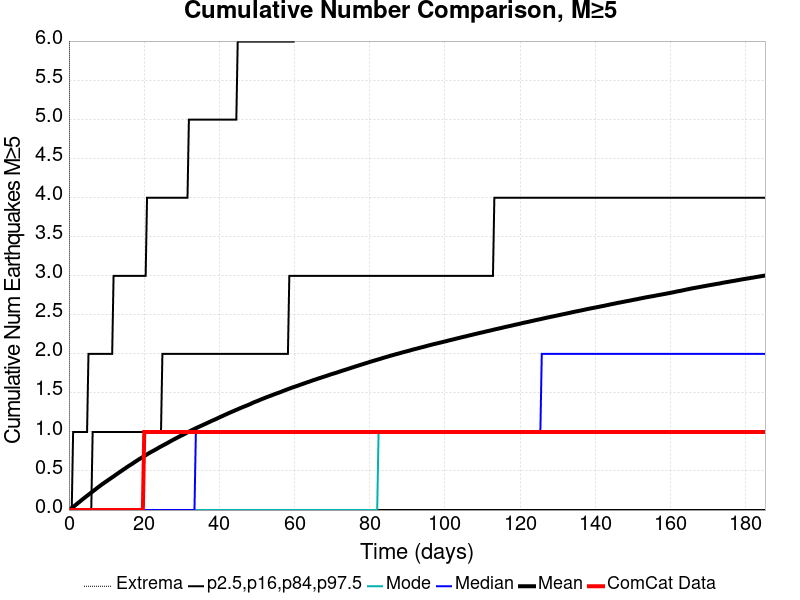

Values plotted in this chart, from the file beside it:
Time (days), ComCat Data, Simulation Mean, Simulation Median, Simulation Mode, Simulation Minimum, Simulation Maximum, 2.5 %-ile, 16 %-ile, 84 %-ile, 97.5 %-ile
0.0, 0.0, 0.0, 0.0, 0.0, 0.0, 0.0, 0.0, 0.0, 0.0, 0.0
0.371, 0.0, 0.0129, 0.0, 0.0, 0.0, 19.0, 0.0, 0.0, 0.0, 0.0
0.742, 0.0, 0.02558, 0.0, 0.0, 0.0, 26.0, 0.0, 0.0, 0.0, 0.0
1.113, 0.0, 0.03962, 0.0, 0.0, 0.0, 33.0, 0.0, 0.0, 0.0, 1.0
1.484, 0.0, 0.0536, 0.0, 0.0, 0.0, 34.0, 0.0, 0.0, 0.0, 1.0
1.855, 0.0, 0.06854, 0.0, 0.0, 0.0, 45.0, 0.0, 0.0, 0.0, 1.0
2.226, 0.0, 0.08335, 0.0, 0.0, 0.0, 52.0, 0.0, 0.0, 0.0, 1.0
2.597, 0.0, 0.09675, 0.0, 0.0, 0.0, 57.0, 0.0, 0.0, 0.0, 1.0
2.968, 0.0, 0.1114, 0.0, 0.0, 0.0, 62.0, 0.0, 0.0, 0.0, 1.0
3.339, 0.0, 0.1264, 0.0, 0.0, 0.0, 65.0, 0.0, 0.0, 0.0, 1.0
3.71, 0.0, 0.1409, 0.0, 0.0, 0.0, 70.0, 0.0, 0.0, 0.0, 1.0
4.081, 0.0, 0.1549, 0.0, 0.0, 0.0, 71.0, 0.0, 0.0, 0.0, 1.0
4.452, 0.0, 0.1689, 0.0, 0.0, 0.0, 71.0, 0.0, 0.0, 0.0, 1.0
4.823, 0.0, 0.1832, 0.0, 0.0, 0.0, 73.0, 0.0, 0.0, 0.0, 1.0
5.194, 0.0, 0.1965, 0.0, 0.0, 0.0, 77.0, 0.0, 0.0, 0.0, 2.0
5.565, 0.0, 0.2105, 0.0, 0.0, 0.0, 77.0, 0.0, 0.0, 0.0, 2.0
5.936, 0.0, 0.2238, 0.0, 0.0, 0.0, 78.0, 0.0, 0.0, 0.0, 2.0
6.307, 0.0, 0.2379, 0.0, 0.0, 0.0, 78.0, 0.0, 0.0, 1.0, 2.0
6.678, 0.0, 0.2517, 0.0, 0.0, 0.0, 78.0, 0.0, 0.0, 1.0, 2.0
7.049, 0.0, 0.2649, 0.0, 0.0, 0.0, 78.0, 0.0, 0.0, 1.0, 2.0
7.42, 0.0, 0.2788, 0.0, 0.0, 0.0, 79.0, 0.0, 0.0, 1.0, 2.0
7.791, 0.0, 0.2927, 0.0, 0.0, 0.0, 84.0, 0.0, 0.0, 1.0, 2.0
8.162, 0.0, 0.3061, 0.0, 0.0, 0.0, 85.0, 0.0, 0.0, 1.0, 2.0
8.533, 0.0, 0.3195, 0.0, 0.0, 0.0, 86.0, 0.0, 0.0, 1.0, 2.0
8.904, 0.0, 0.3328, 0.0, 0.0, 0.0, 86.0, 0.0, 0.0, 1.0, 2.0
9.275, 0.0, 0.345, 0.0, 0.0, 0.0, 86.0, 0.0, 0.0, 1.0, 2.0
9.646, 0.0, 0.3576, 0.0, 0.0, 0.0, 86.0, 0.0, 0.0, 1.0, 2.0
10.02, 0.0, 0.3698, 0.0, 0.0, 0.0, 87.0, 0.0, 0.0, 1.0, 2.0
10.39, 0.0, 0.3823, 0.0, 0.0, 0.0, 87.0, 0.0, 0.0, 1.0, 2.0
10.76, 0.0, 0.3945, 0.0, 0.0, 0.0, 88.0, 0.0, 0.0, 1.0, 2.0
11.13, 0.0, 0.4065, 0.0, 0.0, 0.0, 88.0, 0.0, 0.0, 1.0, 2.0
11.5, 0.0, 0.419, 0.0, 0.0, 0.0, 88.0, 0.0, 0.0, 1.0, 2.0
11.87, 0.0, 0.431, 0.0, 0.0, 0.0, 88.0, 0.0, 0.0, 1.0, 3.0
12.24, 0.0, 0.4436, 0.0, 0.0, 0.0, 88.0, 0.0, 0.0, 1.0, 3.0
12.61, 0.0, 0.4567, 0.0, 0.0, 0.0, 88.0, 0.0, 0.0, 1.0, 3.0
12.98, 0.0, 0.4687, 0.0, 0.0, 0.0, 89.0, 0.0, 0.0, 1.0, 3.0
13.36, 0.0, 0.4813, 0.0, 0.0, 0.0, 89.0, 0.0, 0.0, 1.0, 3.0
13.73, 0.0, 0.4937, 0.0, 0.0, 0.0, 89.0, 0.0, 0.0, 1.0, 3.0
14.1, 0.0, 0.5053, 0.0, 0.0, 0.0, 89.0, 0.0, 0.0, 1.0, 3.0
14.47, 0.0, 0.518, 0.0, 0.0, 0.0, 90.0, 0.0, 0.0, 1.0, 3.0
14.84, 0.0, 0.5303, 0.0, 0.0, 0.0, 91.0, 0.0, 0.0, 1.0, 3.0
15.21, 0.0, 0.5423, 0.0, 0.0, 0.0, 92.0, 0.0, 0.0, 1.0, 3.0
15.58, 0.0, 0.5546, 0.0, 0.0, 0.0, 92.0, 0.0, 0.0, 1.0, 3.0
15.95, 0.0, 0.5663, 0.0, 0.0, 0.0, 92.0, 0.0, 0.0, 1.0, 3.0
16.32, 0.0, 0.5775, 0.0, 0.0, 0.0, 93.0, 0.0, 0.0, 1.0, 3.0
16.69, 0.0, 0.5882, 0.0, 0.0, 0.0, 93.0, 0.0, 0.0, 1.0, 3.0
17.07, 0.0, 0.6002, 0.0, 0.0, 0.0, 93.0, 0.0, 0.0, 1.0, 3.0
17.44, 0.0, 0.6129, 0.0, 0.0, 0.0, 94.0, 0.0, 0.0, 1.0, 3.0
17.81, 0.0, 0.6246, 0.0, 0.0, 0.0, 95.0, 0.0, 0.0, 1.0, 3.0
18.18, 0.0, 0.636, 0.0, 0.0, 0.0, 96.0, 0.0, 0.0, 1.0, 3.0
18.55, 0.0, 0.6477, 0.0, 0.0, 0.0, 96.0, 0.0, 0.0, 1.0, 3.0
18.92, 0.0, 0.6588, 0.0, 0.0, 0.0, 96.0, 0.0, 0.0, 1.0, 3.0
19.29, 0.0, 0.6692, 0.0, 0.0, 0.0, 96.0, 0.0, 0.0, 1.0, 3.0
19.66, 0.0, 0.6802, 0.0, 0.0, 0.0, 96.0, 0.0, 0.0, 1.0, 3.0
20.03, 1.0, 0.6907, 0.0, 0.0, 0.0, 96.0, 0.0, 0.0, 1.0, 3.0
20.4, 1.0, 0.7025, 0.0, 0.0, 0.0, 96.0, 0.0, 0.0, 1.0, 3.0
20.77, 1.0, 0.7135, 0.0, 0.0, 0.0, 96.0, 0.0, 0.0, 1.0, 4.0
21.15, 1.0, 0.7243, 0.0, 0.0, 0.0, 96.0, 0.0, 0.0, 1.0, 4.0
21.52, 1.0, 0.7347, 0.0, 0.0, 0.0, 96.0, 0.0, 0.0, 1.0, 4.0
21.89, 1.0, 0.7447, 0.0, 0.0, 0.0, 96.0, 0.0, 0.0, 1.0, 4.0
... 440 more rows
